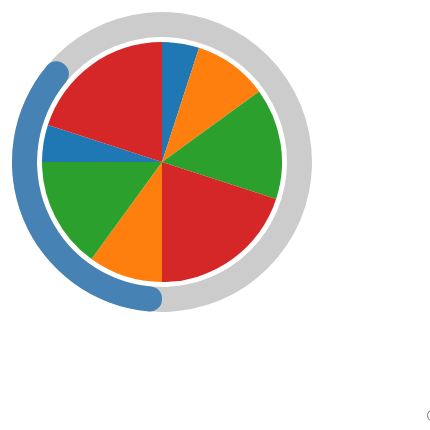
D3 v4 page, settled after 360 driven frames (6 s of simulated time); the page loaded 1 data file(s).



d3.json("../data/piradialdata.json", function(error, data){
    if(error) {
        console.error("Error getting or parsing data...");
        throw error;
    }
    var typData = [...new Set(data.map(function(el){return el.type;}))]
    d3.select("#chart").selectAll("input")
        .data(typData)
        .enter()
        .append("input")
        .attr("type","radio")
        .attr("value",function(d){return d;})
        .text(function(d){return d;})

    var chart = piradial().width(500).height(500)
        .piefield("value")
        .radialfieldval("category", "x")
    d3.select("#chart").data(data).call(chart)
});


// ── ../js/pie_radial_chart.js
function piradial(){
    var width = 500,
    height = 500,
    margin = {
        top: 10,
        left: 10,
        right:10,
        bottom:10
    };
    var val="",
    cat="",
    catVal="";
    function chart(selection){
        var data = selection.enter().data();
        var div = selection,
        svg = div.selectAll("svg")
            .attr("width", width)
            .attr("height", height)
            //.style("background","rgb(225,225,225)")

        var tooltip = selection
            .append("div")
            .attr("class","tooltip")
            .text("")

        var chartWidth = width - margin.left - margin.right,
        chartHeight = height - margin.top - margin.bottom,
        radius = Math.min(chartWidth, chartHeight) / 2,
        tau = 2 * Math.PI;

        var catArr = data.map(function(el){return el[cat];});
        var categoryVal = (catArr.filter(function(el){
            return el==catVal;}).length)/catArr.length;

        var colScale = d3.scaleOrdinal(d3.schemeCategory10);

        var arc = d3.arc()
            .outerRadius(radius-120)
            .innerRadius(0);

        var labelArc = d3.arc()
            .outerRadius(radius-40)
            .innerRadius(radius-40);

        var pie = d3.pie()
            .sort(null)
            .value(function(d){return d[val];})

        var overAllG = svg.append("g")
            .attr("name", "overAllG")
            .attr("transform", "translate("+
                chartWidth / 2 + ", "+ chartHeight / 2 + ")");

        var pieG = overAllG.selectAll(".arc")
            .data(pie(data))
            .enter()
            .append("g")
            .attr("class","arc")

        pieG.append("path")
            .attr("d", arc)
            .style("fill", function(d){return colScale(d.data[val]);});


        var arcRad = d3.arc()
            .outerRadius(radius - 90)
            .innerRadius(radius - 115)
            .startAngle(tau/2)
            .cornerRadius(12)

        var background = overAllG.append("g")
            .append("path")
            .attr("class","category2 arc")
            .datum({endAngle:tau/2 + tau})
            .attr("d", arcRad)


        var foreground = overAllG.append("g")
            .append("path")
            .attr("class","category1 arc")
            .datum({endAngle: tau/2 + categoryVal * tau})
            .attr("d", arcRad)


    }
    chart.width = function(value) {
        if(!arguments.length){
            return width;
        }
        width = value;
        return chart;
    }

    chart.height = function(value) {
        if(!arguments.length){
            return height;
            }
        height = value;
        return chart;
        }
    chart.piefield = function(value) {
        if(!arguments.length){
            return alert("A value function needs to be provided");
        }
        val = value
        return chart;
    }
    chart.radialfieldval = function(cate, cateVal){
        if(!arguments.length){
            return alert("A category field needs to be provided!")
        }
        cat = cate
        catVal = cateVal
        return chart;
    }

    return chart;
}


### data: ../data/piradialdata.json
[
 {
  "name": "B",
  "value": 10,
  "category": "x",
  "type": "USD"
 },
 {
  "name": "A",
  "value": 10,
  "category": "x",
  "type": "USD"
 },
 {
  "name": "B",
  "value": 20,
  "category": "x",
  "type": "USD"
 },
 {
  "name": "C",
  "value": 30,
  "category": "y",
  "type": "USD"
 },
 {
  "name": "D",
  "value": 40,
  "category": "y",
  "type": "USD"
 },
 {
  "name": "A",
  "value": 20,
  "category": "x",
  "type": "GBP"
 },
 {
  "name": "B",
  "value": 30,
  "category": "y",
  "type": "GBP"
 },
 {
  "name": "C",
  "value": 10,
  "category": "y",
  "type": "GBP"
 },
 "... 1 more items"
]